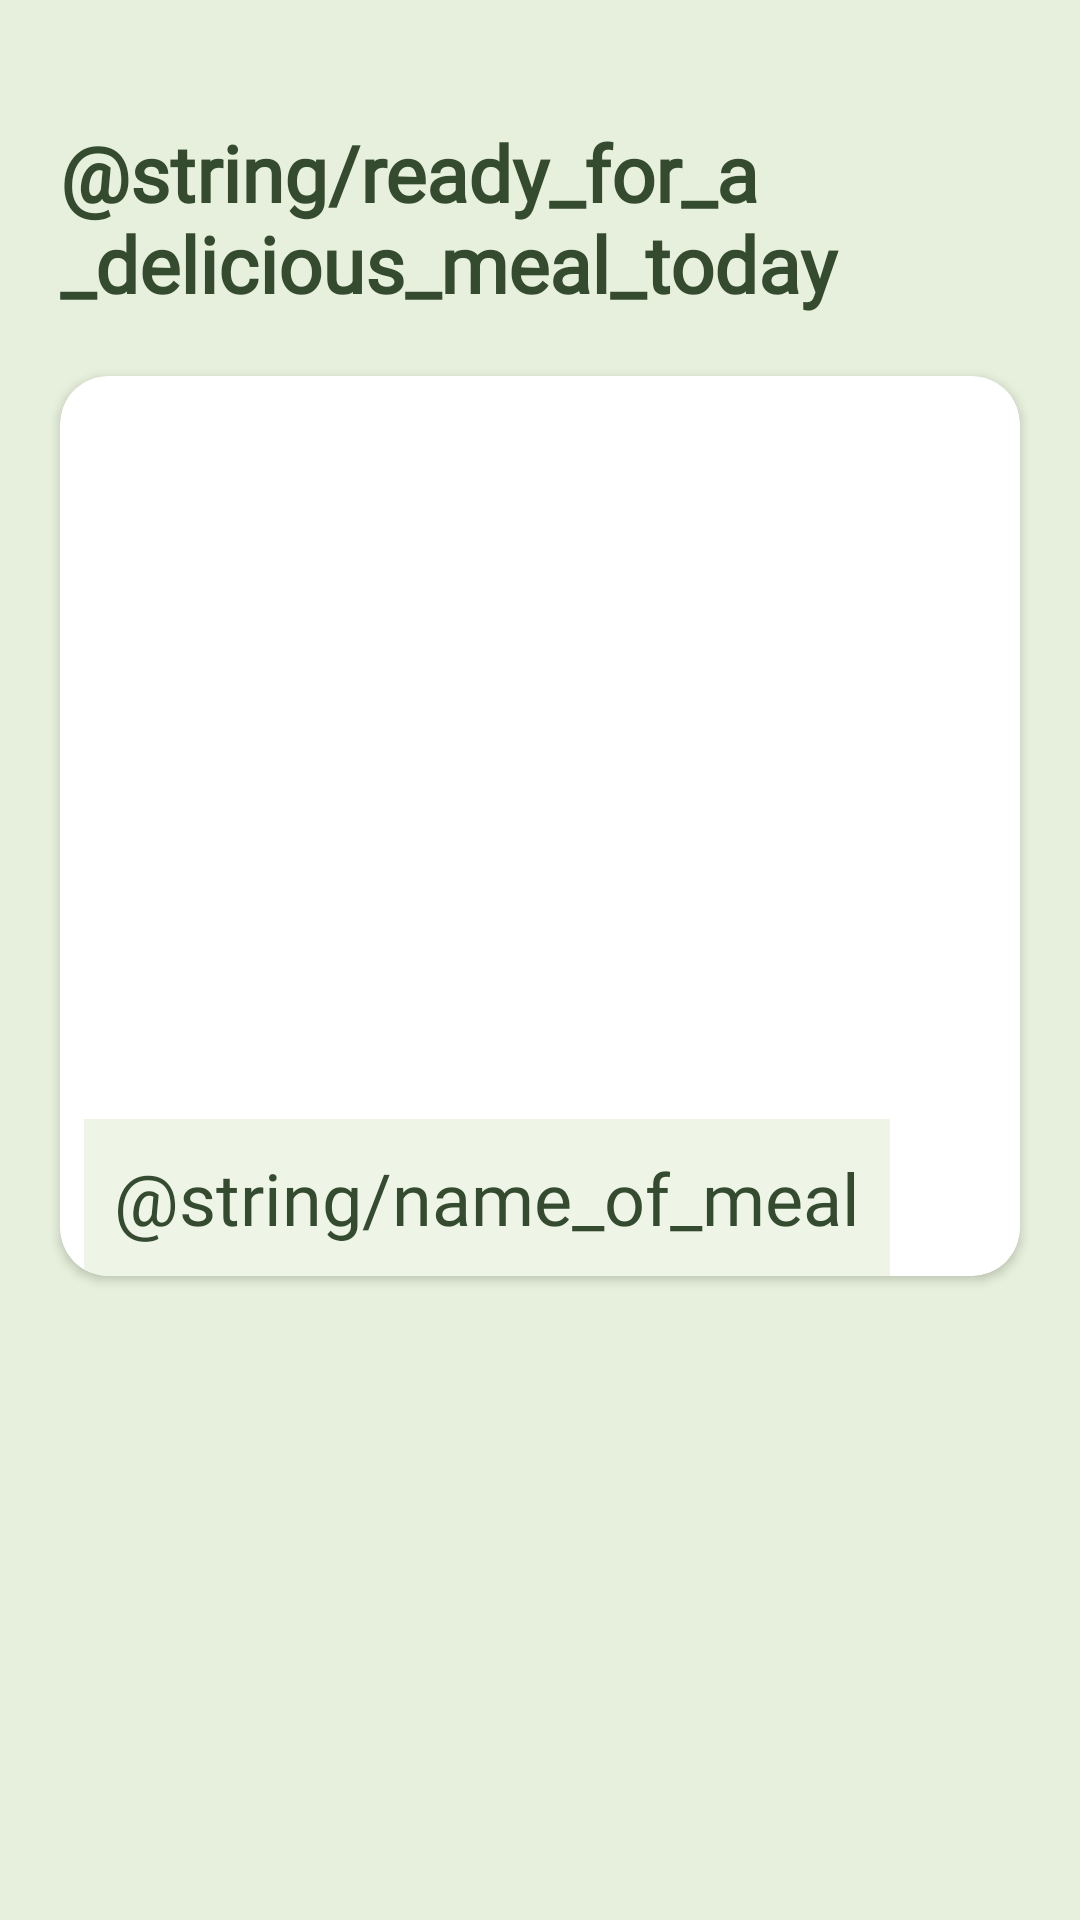

This screen was rendered from an Android layout file. Write that file and the resources it references.
<!-- AndroidManifest.xml: application theme Theme.DailyDash -->
<!-- res/layout/fragment_home.xml -->
<?xml version="1.0" encoding="utf-8"?>
<ScrollView xmlns:android="http://schemas.android.com/apk/res/android"
    xmlns:app="http://schemas.android.com/apk/res-auto"
    xmlns:tools="http://schemas.android.com/tools"
    android:layout_width="match_parent"
    android:layout_height="match_parent"
    android:background="@color/backGround"
    tools:context=".home.views.fragments.HomeFragment">

    <LinearLayout
        android:layout_width="match_parent"
        android:layout_height="wrap_content"
        android:orientation="vertical">

        <TextView
            android:layout_width="wrap_content"
            android:layout_height="wrap_content"
            android:layout_marginStart="20dp"
            android:layout_marginTop="40dp"
            android:layout_marginEnd="20dp"
            android:fontFamily="@font/petrona"
            android:text="@string/ready_for_a_delicious_meal_today"
            android:textColor="@color/darkGreen"
            android:textSize="26sp"
            android:textStyle="bold" />

        <androidx.cardview.widget.CardView
            android:layout_width="match_parent"
            android:layout_height="wrap_content"
            android:layout_margin="20dp"
            android:elevation="10dp"
            app:cardCornerRadius="16dp">

            <FrameLayout
                android:id="@+id/constraintLayoutRandom"
                android:layout_width="match_parent"
                android:layout_height="300dp"
                android:clickable="true"
                >

                <TextView
                    android:id="@+id/nameOfMeal"
                    android:layout_width="wrap_content"
                    android:layout_height="wrap_content"
                    android:layout_gravity="bottom"
                    android:layout_marginStart="8dp"
                    android:layout_marginTop="60dp"
                    android:fontFamily="@font/poppins"
                    android:padding="10dp"
                    android:background="#B2E7F0DC"
                    android:text="@string/name_of_meal"
                    android:textColor="@color/darkGreen"
                    android:textSize="24sp" />





            </FrameLayout>

        </androidx.cardview.widget.CardView>

        <androidx.recyclerview.widget.RecyclerView
            android:id="@+id/categoryRecycle"
            android:layout_width="match_parent"
            android:layout_height="wrap_content"
            android:layout_marginStart="20dp" />

        <androidx.recyclerview.widget.RecyclerView
            android:id="@+id/menuRecycle"
            android:layout_width="match_parent"
            android:layout_height="wrap_content"
            android:layout_marginStart="20dp" />

    </LinearLayout>
</ScrollView>
<!-- resources referenced by this layout -->
<resources>
  <color name="backGround">#E7F0DC</color>
  <color name="darkGreen">#344B2F</color>
  <style name="Theme.DailyDash" parent="Base.Theme.DailyDash" />
  <style name="Base.Theme.DailyDash" parent="Theme.Material3.DayNight.NoActionBar">
          
          
      </style>
</resources>
